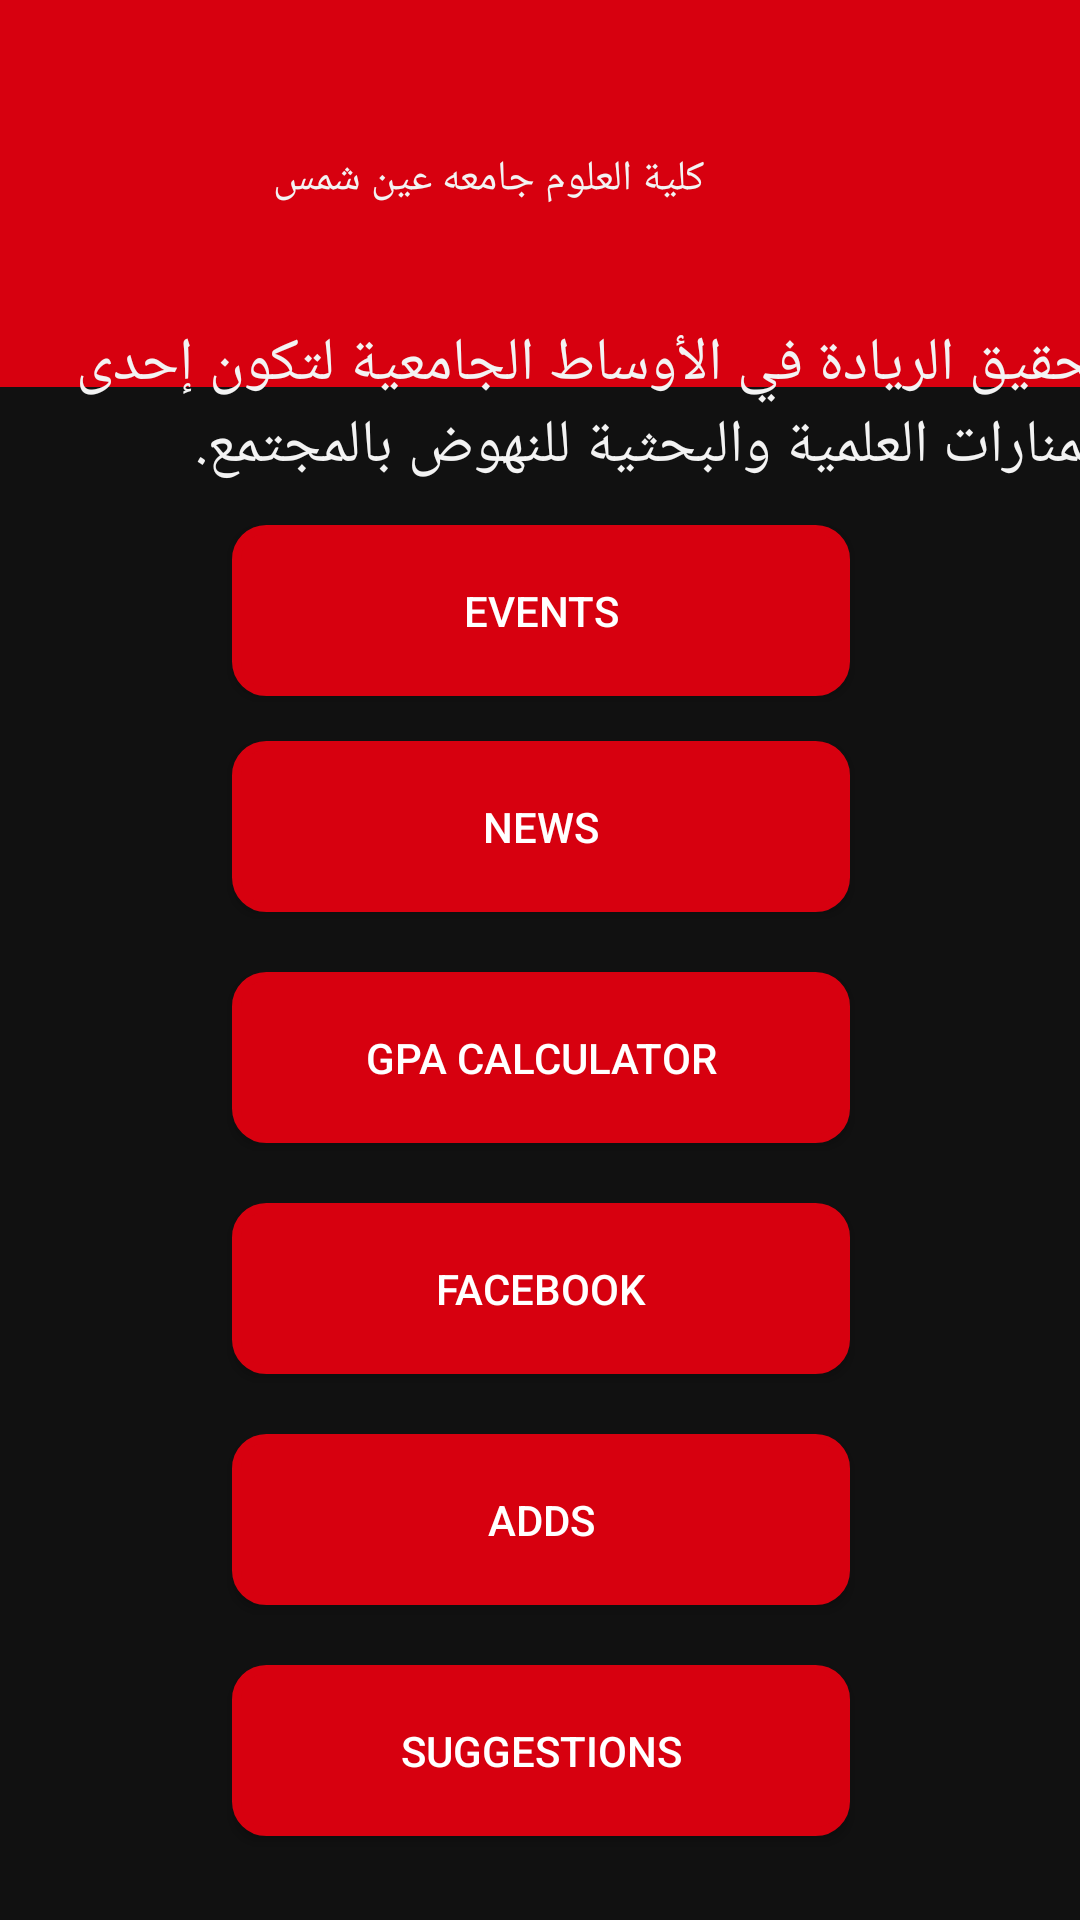

Produce the Android XML layout that renders to this screen, including the resource entries it uses.
<!-- AndroidManifest.xml: application theme Theme.FacultyOfScience -->
<!-- res/layout/home_page.xml -->
<?xml version="1.0" encoding="utf-8"?>
<androidx.constraintlayout.widget.ConstraintLayout xmlns:android="http://schemas.android.com/apk/res/android"
    xmlns:app="http://schemas.android.com/apk/res-auto"
    xmlns:tools="http://schemas.android.com/tools"
    android:layout_width="match_parent"
    android:layout_height="match_parent"
    android:background="@color/black">

    <androidx.constraintlayout.widget.ConstraintLayout
        android:id="@+id/constraintLayout"
        android:layout_width="416dp"
        android:layout_height="129dp"
        android:background="@drawable/effect2"
        android:paddingBottom="10dp"
        app:layout_constraintBottom_toBottomOf="parent"
        app:layout_constraintEnd_toEndOf="parent"
        app:layout_constraintHorizontal_bias="0.6"
        app:layout_constraintStart_toStartOf="parent"
        app:layout_constraintTop_toTopOf="parent"
        app:layout_constraintVertical_bias="0.0">

        <TextView
            android:id="@+id/textView3"
            android:layout_width="wrap_content"
            android:layout_height="wrap_content"
            android:layout_marginStart="124dp"
            android:text="@string/title"
            android:textColor="@color/purple_700"
            app:layout_constraintBottom_toBottomOf="parent"
            app:layout_constraintStart_toStartOf="parent"
            app:layout_constraintTop_toTopOf="parent"
            tools:ignore="MissingConstraints" />

        <ImageView
            android:id="@+id/imageView3"
            android:layout_width="wrap_content"
            android:layout_height="wrap_content"
            app:layout_constraintBottom_toBottomOf="parent"
            app:layout_constraintEnd_toStartOf="@+id/textView3"
            app:layout_constraintHorizontal_bias="0.571"
            app:layout_constraintStart_toStartOf="parent"
            app:layout_constraintTop_toTopOf="parent"
            app:layout_constraintVertical_bias="0.758"
            app:srcCompat="@drawable/facultylogo" />

        <ImageView
            android:id="@+id/imageView4"
            android:layout_width="119dp"
            android:layout_height="96dp"
            app:layout_constraintBottom_toBottomOf="parent"
            app:layout_constraintEnd_toEndOf="parent"
            app:layout_constraintStart_toEndOf="@+id/textView3"
            app:layout_constraintTop_toTopOf="parent"
            app:srcCompat="@drawable/ainshamsunivlogo" />

    </androidx.constraintlayout.widget.ConstraintLayout>

    <TextView
        android:id="@+id/textView2"
        android:layout_width="385dp"
        android:layout_height="81dp"
        android:gravity="right"
        android:text="تحقيق الريادة في الأوساط الجامعية لتكون إحدى المنارات العلمية والبحثية للنهوض بالمجتمع. "
        android:textColor="@color/purple_700"
        android:textSize="20sp"
        app:layout_constraintBottom_toTopOf="@+id/events"
        app:layout_constraintEnd_toEndOf="parent"
        app:layout_constraintHorizontal_bias="0.615"
        app:layout_constraintStart_toStartOf="parent"
        app:layout_constraintTop_toBottomOf="@+id/constraintLayout"
        app:layout_constraintVertical_bias="0.612" />

    <Button
        android:id="@+id/events"
        android:layout_width="206dp"
        android:layout_height="57dp"
        android:layout_marginBottom="12dp"
        android:background="@drawable/effect1"
        android:onClick="onClickEvents"
        android:textColor="#FFFFFF"
        android:text="@string/Events"
        app:backgroundTint="@color/teal_700"
        app:layout_constraintBottom_toTopOf="@+id/news"
        app:layout_constraintEnd_toEndOf="parent"
        app:layout_constraintHorizontal_bias="0.502"
        app:layout_constraintStart_toStartOf="parent"
        app:layout_constraintTop_toBottomOf="@+id/constraintLayout"
        app:layout_constraintVertical_bias="0.941" />

    <Button
        android:id="@+id/news"
        android:layout_width="206dp"
        android:layout_height="57dp"
        android:layout_marginBottom="20dp"
        android:background="@drawable/effect1"
        android:textColor="#FFFFFF"
        android:onClick="onClickNews"
        android:text="@string/News"
        app:backgroundTint="@color/teal_700"
        app:layout_constraintBottom_toTopOf="@+id/gpa"
        app:layout_constraintEnd_toEndOf="parent"
        app:layout_constraintHorizontal_bias="0.502"
        app:layout_constraintStart_toStartOf="parent" />

    <Button
        android:id="@+id/gpa"
        android:layout_width="206dp"
        android:layout_height="57dp"
        android:layout_marginBottom="20dp"
        android:background="@drawable/effect1"
        android:onClick="onClickGpa"
        android:text="@string/GPA"
        android:textColor="#FFFFFF"
        android:textColorLink="#FFFFFF"
        app:backgroundTint="@color/teal_700"
        app:layout_constraintBottom_toTopOf="@+id/facebook"
        app:layout_constraintEnd_toEndOf="parent"
        app:layout_constraintHorizontal_bias="0.502"
        app:layout_constraintStart_toStartOf="parent" />

    <Button
        android:id="@+id/facebook"
        android:layout_width="206dp"
        android:layout_height="57dp"
        android:layout_marginBottom="20dp"
        android:background="@drawable/effect1"
        android:onClick="onClickFacebook"
        android:text="@string/Facebook"
        android:textColor="#FFFFFF"
        app:backgroundTint="@color/teal_700"
        app:layout_constraintBottom_toTopOf="@+id/adds"
        app:layout_constraintEnd_toEndOf="parent"
        app:layout_constraintHorizontal_bias="0.502"
        app:layout_constraintStart_toStartOf="parent" />

    <Button
        android:id="@+id/adds"
        android:layout_width="206dp"
        android:layout_height="57dp"
        android:layout_marginBottom="20dp"
        android:background="@drawable/effect1"
        android:onClick="onClickAdds"
        android:text="@string/Advertisement"
        android:textColor="#FFFFFF"
        app:backgroundTint="@color/teal_700"
        app:layout_constraintBottom_toBottomOf="parent"
        app:layout_constraintBottom_toTopOf="@+id/suggestions"
        app:layout_constraintEnd_toEndOf="parent"
        app:layout_constraintHorizontal_bias="0.502"
        app:layout_constraintStart_toStartOf="parent"
        tools:layout_editor_absoluteX="103dp" />

    <Button
        android:id="@+id/suggestions"
        android:layout_width="206dp"
        android:layout_height="57dp"
        android:layout_marginBottom="28dp"
        android:background="@drawable/effect1"
        android:onClick="onClickSuggestions"
        android:text="@string/suggestions"
        android:textColor="#FFFFFF"
        app:backgroundTint="@color/teal_700"
        app:layout_constraintBottom_toBottomOf="parent"
        app:layout_constraintEnd_toEndOf="parent"
        app:layout_constraintHorizontal_bias="0.502"
        app:layout_constraintStart_toStartOf="parent" />

    <ImageView
        android:id="@+id/imageView5"
        android:layout_width="438dp"
        android:layout_height="442dp"
        android:alpha=".5"
        app:layout_constraintBottom_toBottomOf="parent"
        app:layout_constraintEnd_toEndOf="parent"
        app:layout_constraintHorizontal_bias="0.487"
        app:layout_constraintStart_toStartOf="parent"
        app:layout_constraintTop_toBottomOf="@+id/textView2"
        app:layout_constraintVertical_bias="0.0"
        app:srcCompat="@drawable/edubackground" />


</androidx.constraintlayout.widget.ConstraintLayout>
<!-- resources referenced by this layout -->
<resources>
  <color name="black">#111111</color>
  <color name="purple_700">#F3F3F3</color>
  <color name="teal_700">#D7000F</color>
  <!-- drawable effect1 (drawable) -->
  <?xml version="1.0" encoding="utf-8"?>
  <ripple xmlns:android="http://schemas.android.com/apk/res/android" android:color="@color/design_default_color_primary_dark">
          <item>
              <shape android:shape="rectangle">
                      <stroke android:color="@color/purple_700"
                          android:width="3dp"/>
                      <solid android:color="@color/teal_700"/>
  
                      <corners android:radius="10dp"/>
  
              </shape>
          </item>
  </ripple>
  <!-- drawable effect2 (drawable) -->
  <?xml version="1.0" encoding="utf-8"?>
  <ripple xmlns:android="http://schemas.android.com/apk/res/android" android:color="@color/design_default_color_primary_dark">
          <item>
              <shape android:shape="rectangle" >
  
                      <solid android:color="@color/teal_700"
                          />
                      />
  
  
              </shape>
          </item>
  </ripple>
  <string name="Advertisement">adds</string>
  <string name="Events">events</string>
  <string name="Facebook">facebook</string>
  <string name="GPA">GPA calculator</string>
  <string name="News">news</string>
  <string name="suggestions">Suggestions</string>
  <string name="title">كلية العلوم جامعه عين شمس</string>
  <style name="Theme.FacultyOfScience" parent="Theme.MaterialComponents.DayNight.NoActionBar">
          
          <item name="colorPrimary">#673AB7</item>
          <item name="colorPrimaryVariant">@color/purple_700</item>
          <item name="colorOnPrimary">@color/white</item>
          
          <item name="colorSecondary">@color/teal_200</item>
          <item name="colorSecondaryVariant">@color/teal_700</item>
          <item name="colorOnSecondary">@color/black</item>
          
          <item name="android:statusBarColor" tools:targetApi="l">@color/teal_700</item>
          
      </style>
  <color name="white">#FFFFFFFF</color>
  <color name="teal_200">#FF03DAC5</color>
</resources>
